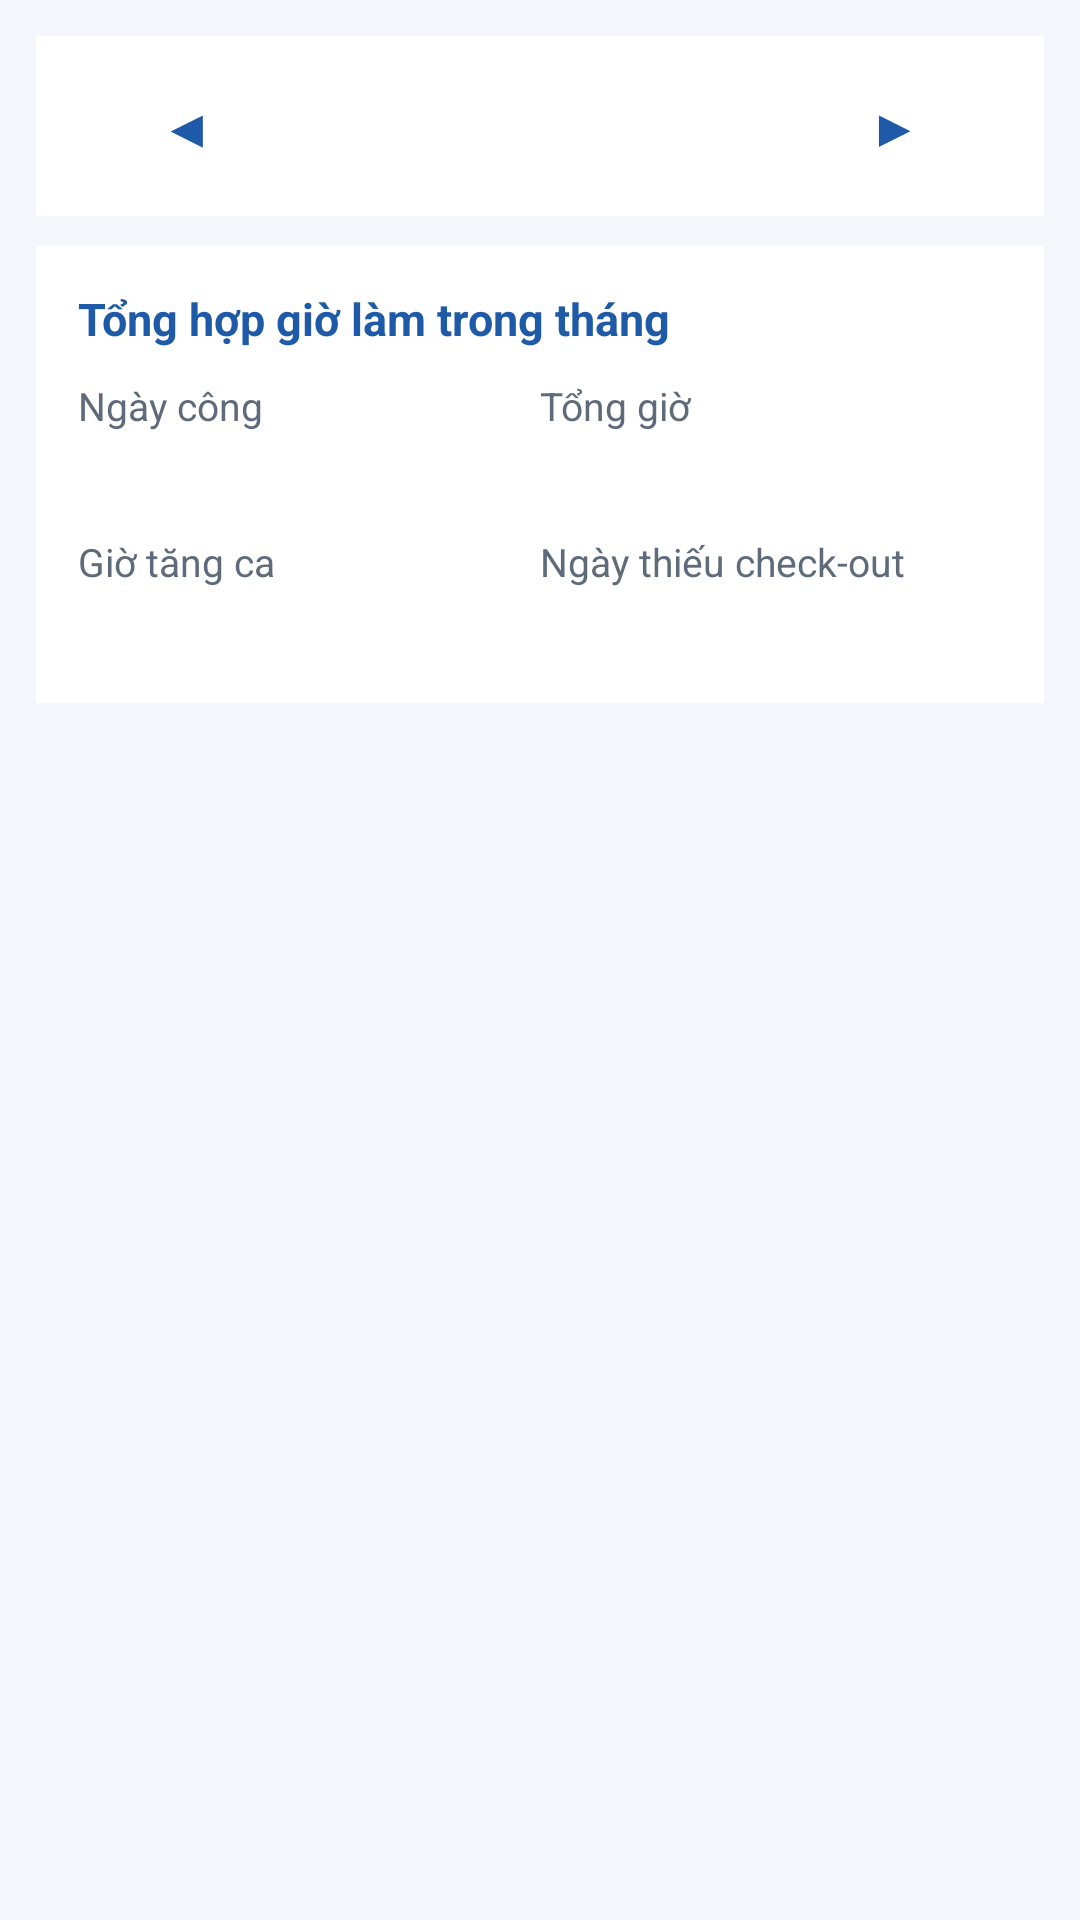

Produce the Android XML layout that renders to this screen, including the resource entries it uses.
<!-- AndroidManifest.xml: application theme Theme.EmployeeSalary -->
<!-- res/layout/activity_attendance_history.xml -->
<?xml version="1.0" encoding="utf-8"?>
<LinearLayout xmlns:android="http://schemas.android.com/apk/res/android"
    android:layout_width="match_parent"
    android:layout_height="match_parent"
    android:background="@color/bg_screen"
    android:orientation="vertical"
    android:padding="12dp">

    
    <LinearLayout
        android:layout_width="match_parent"
        android:layout_height="wrap_content"
        android:background="@color/card_bg"
        android:gravity="center_vertical"
        android:orientation="horizontal"
        android:padding="6dp">

        <com.google.android.material.button.MaterialButton
            android:id="@+id/btnPrevMonth"
            style="@style/Widget.Material3.Button.TextButton"
            android:layout_width="wrap_content"
            android:layout_height="wrap_content"
            android:text="◀"
            android:textSize="18sp" />

        <TextView
            android:id="@+id/tvMonth"
            android:layout_width="0dp"
            android:layout_height="wrap_content"
            android:layout_weight="1"
            android:gravity="center"
            android:textColor="@color/text_main"
            android:textSize="18sp"
            android:textStyle="bold" />

        <com.google.android.material.button.MaterialButton
            android:id="@+id/btnNextMonth"
            style="@style/Widget.Material3.Button.TextButton"
            android:layout_width="wrap_content"
            android:layout_height="wrap_content"
            android:text="▶"
            android:textSize="18sp" />
    </LinearLayout>

    
    <LinearLayout
        android:layout_width="match_parent"
        android:layout_height="wrap_content"
        android:layout_marginTop="10dp"
        android:background="@color/card_bg"
        android:orientation="vertical"
        android:padding="14dp">

        <TextView
            android:layout_width="wrap_content"
            android:layout_height="wrap_content"
            android:layout_marginBottom="10dp"
            android:text="Tổng hợp giờ làm trong tháng"
            android:textColor="@color/primary"
            android:textSize="15sp"
            android:textStyle="bold" />

        <LinearLayout
            android:layout_width="match_parent"
            android:layout_height="wrap_content"
            android:orientation="horizontal">

            <LinearLayout
                android:layout_width="0dp"
                android:layout_height="wrap_content"
                android:layout_weight="1"
                android:orientation="vertical">

                <TextView
                    style="@style/StatLabel"
                    android:text="Ngày công" />

                <TextView
                    android:id="@+id/tvWorkedDays"
                    style="@style/StatValue" />
            </LinearLayout>

            <LinearLayout
                android:layout_width="0dp"
                android:layout_height="wrap_content"
                android:layout_weight="1"
                android:orientation="vertical">

                <TextView
                    style="@style/StatLabel"
                    android:text="Tổng giờ" />

                <TextView
                    android:id="@+id/tvTotalHours"
                    style="@style/StatValue" />
            </LinearLayout>
        </LinearLayout>

        <LinearLayout
            android:layout_width="match_parent"
            android:layout_height="wrap_content"
            android:layout_marginTop="10dp"
            android:orientation="horizontal">

            <LinearLayout
                android:layout_width="0dp"
                android:layout_height="wrap_content"
                android:layout_weight="1"
                android:orientation="vertical">

                <TextView
                    style="@style/StatLabel"
                    android:text="Giờ tăng ca" />

                <TextView
                    android:id="@+id/tvOvertime"
                    style="@style/StatValue"
                    android:textColor="@color/accent" />
            </LinearLayout>

            <LinearLayout
                android:layout_width="0dp"
                android:layout_height="wrap_content"
                android:layout_weight="1"
                android:orientation="vertical">

                <TextView
                    style="@style/StatLabel"
                    android:text="Ngày thiếu check-out" />

                <TextView
                    android:id="@+id/tvIncomplete"
                    style="@style/StatValue"
                    android:textColor="@color/danger" />
            </LinearLayout>
        </LinearLayout>
    </LinearLayout>

    <ListView
        android:id="@+id/lvLogs"
        android:layout_width="match_parent"
        android:layout_height="0dp"
        android:layout_marginTop="10dp"
        android:layout_weight="1"
        android:divider="@android:color/transparent"
        android:dividerHeight="6dp" />

    <TextView
        android:id="@+id/tvEmpty"
        android:layout_width="match_parent"
        android:layout_height="0dp"
        android:layout_weight="1"
        android:gravity="center"
        android:text="Không có dữ liệu chấm công trong tháng này"
        android:textColor="@color/text_sub"
        android:visibility="gone" />
</LinearLayout>
<!-- resources referenced by this layout -->
<resources>
  <color name="accent">#F28C28</color>
  <color name="bg_screen">#F3F6FA</color>
  <color name="card_bg">#FFFFFF</color>
  <color name="danger">#C62828</color>
  <color name="primary">#1E5AA8</color>
  <color name="text_main">#1C2430</color>
  <color name="text_sub">#5F6B7A</color>
  <style name="StatLabel">
          <item name="android:layout_width">wrap_content</item>
          <item name="android:layout_height">wrap_content</item>
          <item name="android:textSize">13sp</item>
          <item name="android:textColor">@color/text_sub</item>
      </style>
  <style name="StatValue">
          <item name="android:layout_width">wrap_content</item>
          <item name="android:layout_height">wrap_content</item>
          <item name="android:textSize">18sp</item>
          <item name="android:textStyle">bold</item>
          <item name="android:textColor">@color/text_main</item>
      </style>
  <style name="Theme.EmployeeSalary" parent="Theme.Material3.Light">
          <item name="colorPrimary">@color/primary</item>
          <item name="colorPrimaryDark">@color/primary_dark</item>
          <item name="colorOnPrimary">@color/white</item>
          <item name="colorSecondary">@color/accent</item>
          <item name="android:statusBarColor">@color/primary_dark</item>
          <item name="android:windowBackground">@color/bg_screen</item>
          <item name="actionBarStyle">@style/AppActionBar</item>
      </style>
  <color name="primary_dark">#143F78</color>
  <color name="white">#FFFFFF</color>
  <style name="AppActionBar" parent="Widget.Material3.ActionBar.Solid">
          <item name="background">@color/primary</item>
          <item name="titleTextStyle">@style/AppActionBarTitle</item>
      </style>
  <style name="AppActionBarTitle" parent="TextAppearance.Material3.TitleLarge">
          <item name="android:textColor">@color/white</item>
      </style>
</resources>
